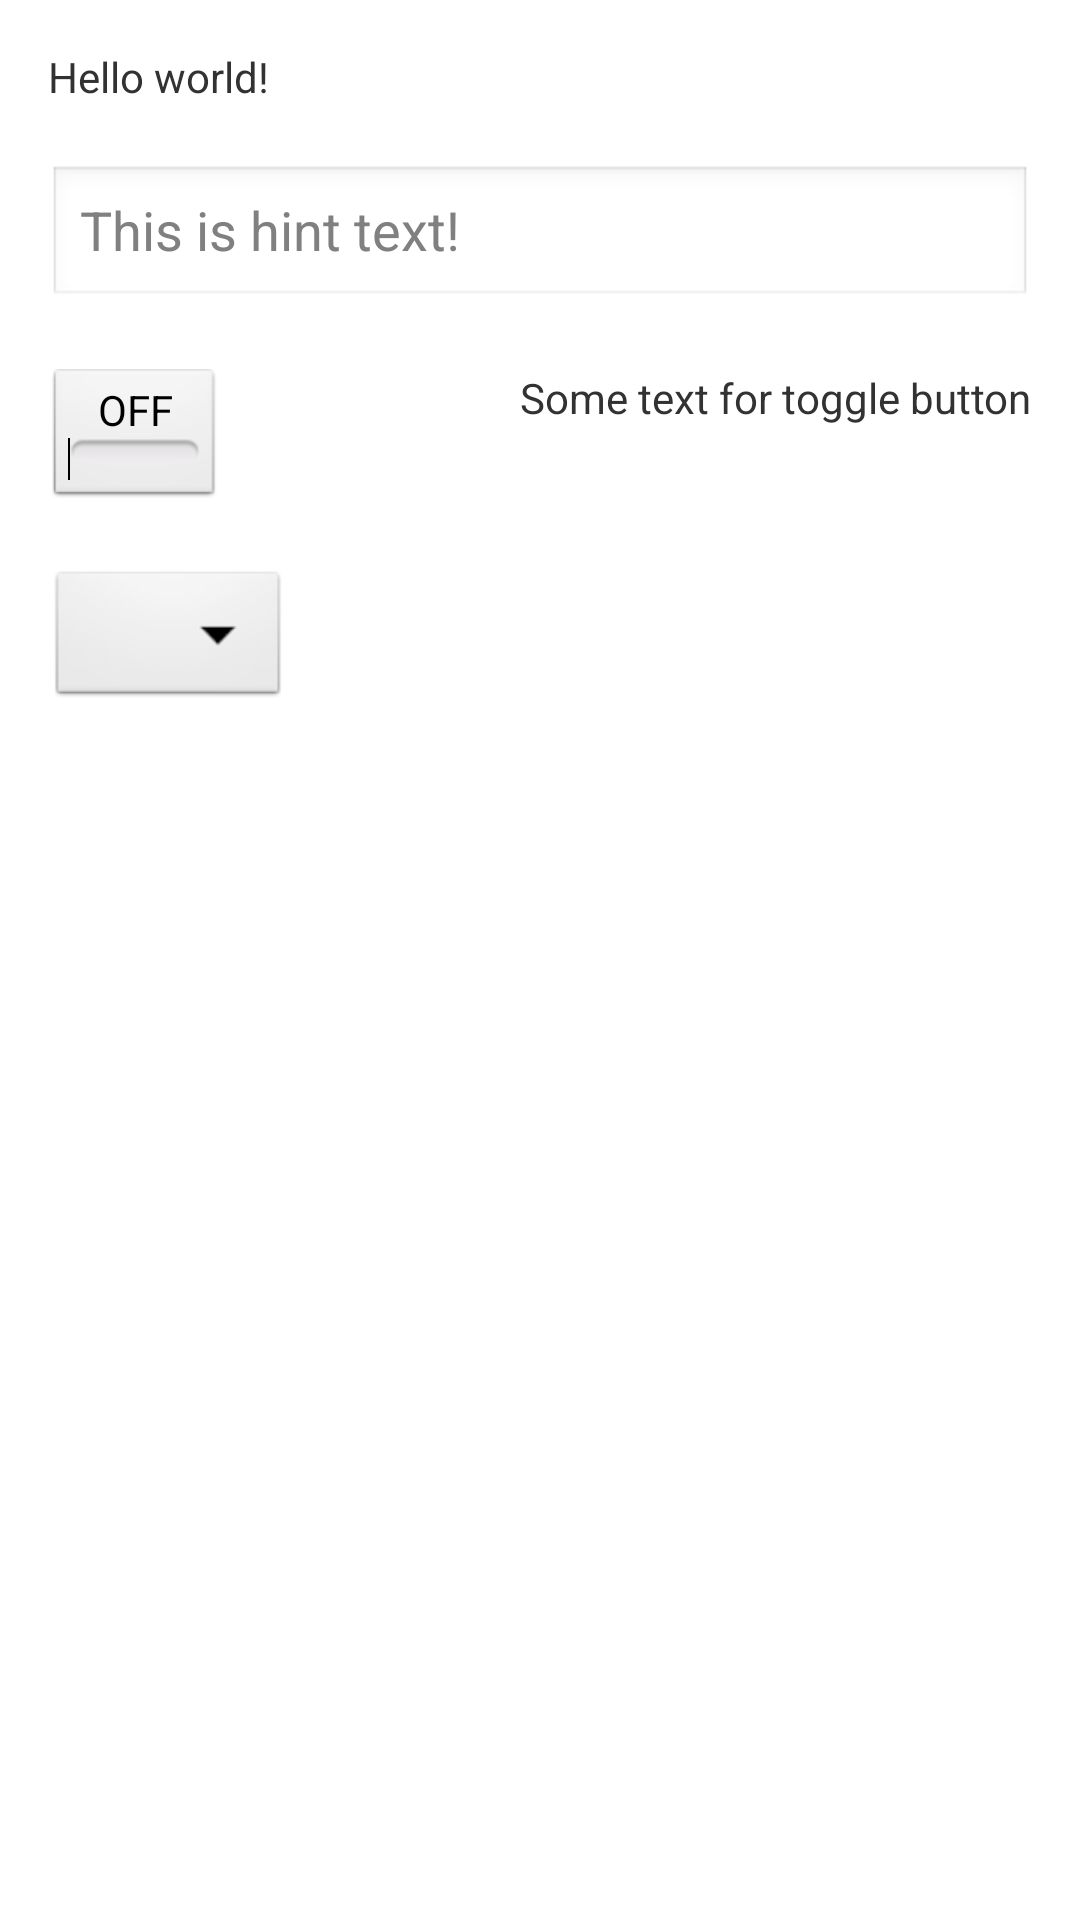

Layout XML and referenced resources for this Android screen:
<!-- AndroidManifest.xml: application theme AppTheme -->
<!-- res/layout/activity_basic_controls.xml -->
<RelativeLayout xmlns:android="http://schemas.android.com/apk/res/android"
    xmlns:tools="http://schemas.android.com/tools"
    android:layout_width="match_parent"
    android:layout_height="match_parent"
    android:paddingBottom="@dimen/activity_vertical_margin"
    android:paddingLeft="@dimen/activity_horizontal_margin"
    android:paddingRight="@dimen/activity_horizontal_margin"
    android:paddingTop="@dimen/activity_vertical_margin"
    tools:context=".BasicControlsActivity" >

    
    
    <TextView
        android:id="@+id/the_text_view"
        android:layout_width="match_parent"
        android:layout_height="wrap_content"
        android:text="@string/hello_world"
        android:layout_marginBottom="20dp"/>

    <EditText android:id="@+id/the_edit_text"
        android:layout_width="match_parent"
        android:layout_height="wrap_content"
        android:layout_below="@id/the_text_view"
        android:hint="@string/hint_text"
        android:layout_marginBottom="20dp"/>
    
    <ToggleButton android:id="@+id/the_toggle_button"
        android:layout_width="wrap_content"
        android:layout_height="wrap_content"
        android:layout_below="@id/the_edit_text"
        android:layout_marginBottom="20dp"
        android:onClick="togglePressed"/>
    
    <TextView android:id="@+id/label_toggle"
        android:layout_width="wrap_content"
        android:layout_height="wrap_content"
        android:layout_alignTop="@id/the_toggle_button"
        android:layout_alignParentRight="true"
        android:text="@string/label_toggle_text"/>
    
    <Spinner android:id="@+id/the_spinner"
        android:layout_width="wrap_content"
        android:layout_height="wrap_content"
        android:layout_below="@id/the_toggle_button"/>
    
    <TextView android:id="@+id/label_spinner"
        android:layout_width="wrap_content"
        android:layout_height="wrap_content"
        android:layout_alignTop="@id/the_spinner"
        android:layout_alignParentRight="true"/>
    
</RelativeLayout>
<!-- resources referenced by this layout -->
<resources>
  <dimen name="activity_horizontal_margin">16dp</dimen>
  <dimen name="activity_vertical_margin">16dp</dimen>
  <string name="hello_world">Hello world!</string>
  <string name="hint_text">This is hint text!</string>
  <string name="label_toggle_text">Some text for toggle button</string>
  <style name="AppTheme" parent="AppBaseTheme">
          
      </style>
  <style name="AppBaseTheme" parent="android:Theme.Light.NoTitleBar.Fullscreen">
          
      </style>
</resources>
